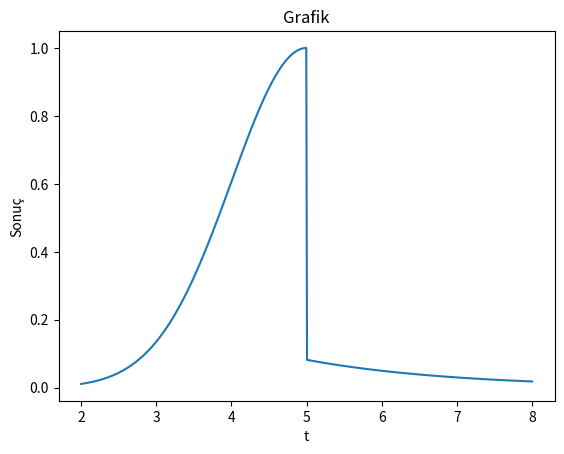

The script that saved this image:
import numpy as np
import matplotlib.pyplot as plt

def gauss(t, t0, sigma_r):
    A = 1
    exp = np.exp(-1/2 * ((t - t0)/sigma_r)**2)
    return A * exp

def mix(t, sigma_f):
    A = 1
    exp = np.exp(-sigma_f * t)
    return A * exp

def fonksiyon_ara(t, tr, t0, tf, sigma_r, sigma_f):
    if tr <= t <= t0:
        return gauss(t, t0, sigma_r)
    elif t0 < t <= tf:
        return mix(t, sigma_f)
    else:
        return None

tr = 2
t0 = 5
tf = 8
sigma_r = 1
sigma_f = 0.5

# Grafik için x ve y değerlerini saklayacak listeler oluşturalım
x_degerleri = []
y_degerleri = []

# t değerlerini belirleyerek fonksiyon sonuçlarını hesaplayıp listelere ekleyelim
for t in np.linspace(0, 10, 1000):
    sonuc = fonksiyon_ara(t, tr, t0, tf, sigma_r, sigma_f)
    if sonuc is not None:
        x_degerleri.append(t)
        y_degerleri.append(sonuc)

# Grafik çizdirme
plt.plot(x_degerleri, y_degerleri)
plt.xlabel("t")
plt.ylabel("Sonuç")
plt.title("Grafik")
plt.show()
